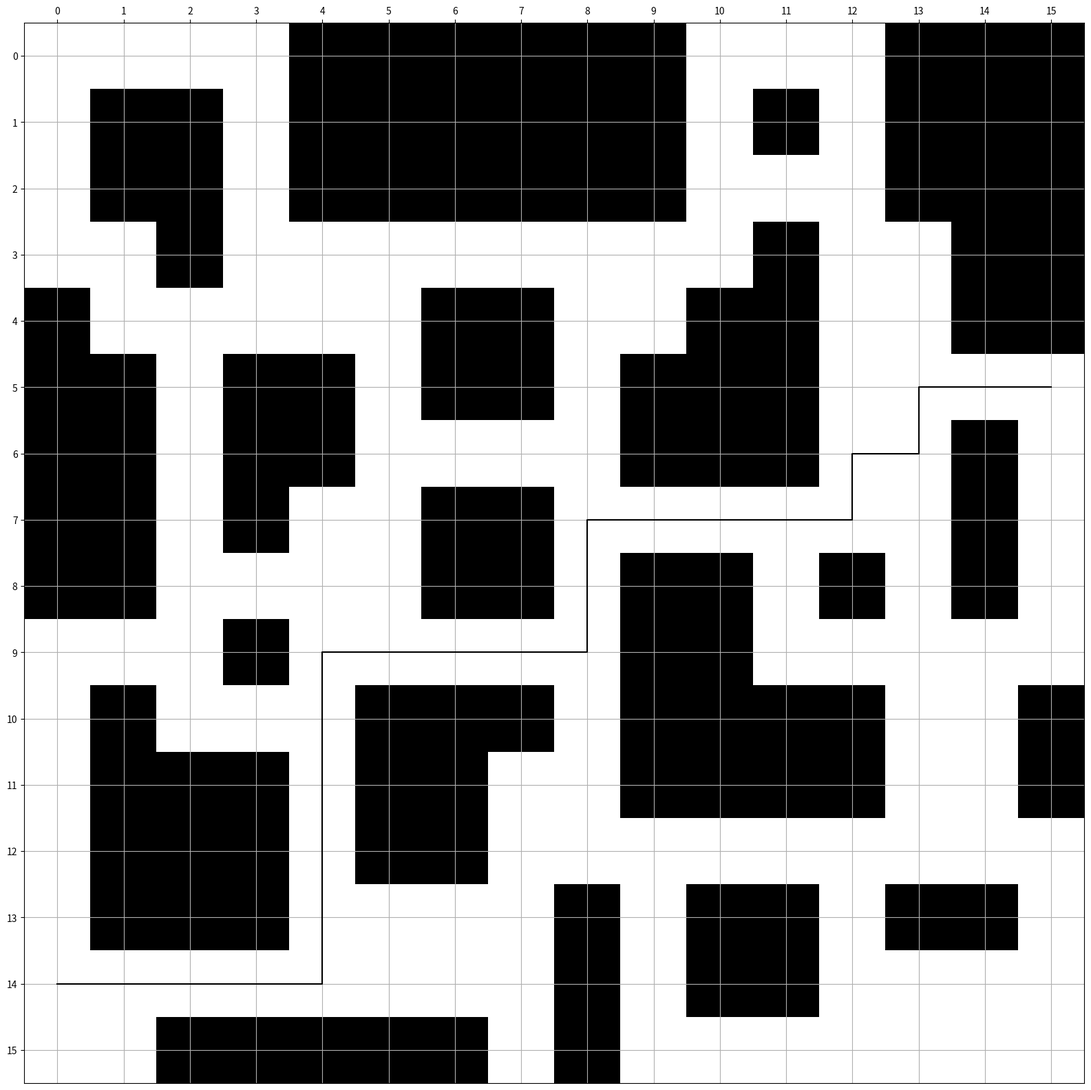

Source code (Python):

import numpy as np
import matplotlib.pyplot as plt
from collections import OrderedDict
import pandas as pd
 
 
class PriorityQueue:
    def __init__(self):
        self.queue = OrderedDict()
 
    def insert(self, vertex, key):
        self.queue[vertex] = key
        self.queue = OrderedDict(sorted(self.queue.items(), key=lambda kv: (kv[1][0], kv[1][1])))
 
    def popvertex(self):
        first_item = self.queue.popitem(last=False)
        return first_item[0]
 
    def topkey(self):
        if self.queue:
            item = next(iter(self.queue.items()))
            return item[1]
        else:
            return np.inf, np.inf
 
    def remove(self, k):
        if k in self.queue:
            print('(%s, %s) to remove from priority queue' % (k[0], k[1]))
            del self.queue[k]
 
 
g = dict()
rhs = dict()
h = dict()
U = PriorityQueue()
 
 
# # Eight Directions
# neighbor_direction = [(0, 1), (0, -1), (1, 0), (-1, 0), (1, 1), (1, -1), (-1, 1), (-1, -1)]
# def heuristic(a, b):
#     return max(abs(a[0]-b[0]), abs(a[1]-b[1]))
 
 
# Four Directions
neighbor_direction = [(0, 1), (0, -1), (1, 0), (-1, 0)]
def heuristic(a, b):
    return abs(a[0]-b[0]) + abs(a[1]-b[1])
 

def get_neighbor(current):
    neighbors = list()
    for i, j in neighbor_direction:
        neighbor = current[0] + i, current[1] + j
        if 0 <= neighbor[0] < S.shape[0]:
            if 0 <= neighbor[1] < S.shape[1]:
                if S[neighbor[0]][neighbor[1]] == 1:
                    # print('neighbor %s hit wall' % str(neighbor))
                    continue
            else:
                # array bound y walls
                # print('neighbor %s hit y walls' % str(neighbor))
                continue
        else:
            # array bound x walls
            # print('neighbor %s hit x walls' % str(neighbor))
            continue
 
        neighbors.append(neighbor)
 
    return neighbors
 
 
def update_vertex(s):
    print('---update_vertex for (%s, %s)' % (s[0], s[1]))
 
    if s != start:
        neighbors = get_neighbor(s)
        print('(%s, %s) get neighbors:' % (s[0], s[1]))
        print(neighbors)
        neighbor_g_c_s = list()
        for nb in neighbors:
            g_c = g[nb] + heuristic(nb, s)
            neighbor_g_c_s.append(g_c)
        rhs[s] = min(neighbor_g_c_s)
        print('neighbor g_c: %s' % neighbor_g_c_s)
        print(rhs[s])
 
    U.remove(s)
 
    if g[s] != rhs[s]:
        U.insert(s, calculate_key(s))
 
 
def initialize():
    print('start initialize...')
    for i in range(S.shape[0]):
        for j in range(S.shape[1]):
            if S[(i, j)] != 1:
                g[(i, j)] = np.inf
                rhs[(i, j)] = np.inf
 
    rhs[start] = 0
 
    init_h()
    U.insert(start, (h[start], 0))
    print('Initial U:')
    print(U.queue)
    print('finish initialize...')
 
 
def init_h():
    S_shape = S.shape
    for i in range(S_shape[0]):
        for j in range(S_shape[1]):
            if S[(i, j)] != 1:
                node = (i, j)
                h_calc = heuristic(node, goal)
                h[node] = h_calc                   
 
##原始版k值计算
# def calculate_key(s):
#     return min(g[s], rhs[s]) + h[s], min(g[s], rhs[s])
 
#加p和w的k值计算 
def calculate_key(s):
    point1 = np.array(start) 
    point2 = np.array(goal) 
    toal_lenght = np.linalg.norm(point1 - point2)
    w = (h[s]/toal_lenght + 1)              #################一个变化的动态权重
    # p = 1/((S.shape[0])**2)                ########搜索偏置p----减少搜索K值相同时，不同分支要搜索的点---只搜索一个分支
 #########################################################   
    
    dx1 = s[0] - goal[0]
    dy1 = s[1] - goal[1]
    dx2 = start[0] - goal[0]
    dy2 = start[1] - goal[1]
    cross = abs(dx1 * dy2 - dx2 * dy1)
    p= cross * 0.001
    
    # return min(g[s], rhs[s]) + h[s]*(w+p), min(g[s], rhs[s])             #######乘一个权重w，再加一个偏置p
    return min(g[s], rhs[s]) + h[s]*w+p, min(g[s], rhs[s])  
 
 
def computer_shortest_path():
    computer_iteration = 1
    while U.topkey() < calculate_key(goal) or rhs[goal] != g[goal]:
        print('----------------Iteration #%d----------------' % computer_iteration)
        u = U.popvertex()
        print('top_vertex (%s, %s)' % (u[0], u[1]))
        if g[u] > rhs[u]:
            print('overconsistent as (%s, %s) g_value %s > rhs_value %s' % (u[0], u[1], g[u], rhs[u]))
            g[u] = rhs[u]
            print('set (%s, %s) g_value %s same as rhs_value %s' % (u[0], u[1], g[u], rhs[u]))
            neighbors = get_neighbor(u)
            for nb in neighbors:
                update_vertex(nb)
        else:
            g[u] = np.inf
            neighbors = get_neighbor(u)
            for nb in neighbors:
                update_vertex(nb)
 
            update_vertex(u)
 
        print(U.queue)
        computer_iteration += 1
 
    print('---exit computer shortest path as reach terminate condition---')
 
 
def get_path_node():
    path_node = list()
    path_node.append(goal)
 
    current = goal
    while current != start:
        nbs = get_neighbor(current)
        nbs_rhs_dict = OrderedDict()
 
        for nb in nbs:
            nbs_rhs_dict[nb] = rhs[nb]
 
        sorted_nbs_rhs_dict = OrderedDict(sorted(nbs_rhs_dict.items(), key=lambda item: item[1]))
        trace_back_node_rhs = sorted_nbs_rhs_dict.popitem(last=False)
        trace_back_node = trace_back_node_rhs[0]
        path_node.append(trace_back_node)
 
        current = trace_back_node
 
    return path_node
 
 
if __name__ == '__main__':
    #通用地图
    S = np.array([
        [0,0,0,0,1,1,1,1,1,1,0,0,0,1,1,1,],
        [0,1,1,0,1,1,1,1,1,1,0,1,0,1,1,1,],
        [0,1,1,0,1,1,1,1,1,1,0,0,0,1,1,1,],
        [0,0,1,0,0,0,0,0,0,0,0,1,0,0,1,1,],
        [1,0,0,0,0,0,1,1,0,0,1,1,0,0,1,1,],
        [1,1,0,1,1,0,1,1,0,1,1,1,0,0,0,0,],
        [1,1,0,1,1,0,0,0,0,1,1,1,0,0,1,0,],
        [1,1,0,1,0,0,1,1,0,0,0,0,0,0,1,0,],
        [1,1,0,0,0,0,1,1,0,1,1,0,1,0,1,0,],
        [0,0,0,1,0,0,0,0,0,1,1,0,0,0,0,0,],
        [0,1,0,0,0,1,1,1,0,1,1,1,1,0,0,1,],
        [0,1,1,1,0,1,1,0,0,1,1,1,1,0,0,1,],
        [0,1,1,1,0,1,1,0,0,0,0,0,0,0,0,0,],
        [0,1,1,1,0,0,0,0,1,0,1,1,0,1,1,0,],
        [0,0,0,0,0,0,0,0,1,0,1,1,0,0,0,0,],
        [0,0,1,1,1,1,1,0,1,0,0,0,0,0,0,0,],
    ])   


# # 第一种从左上至右下的实验搜索路径
#     start = (0, 0)
#     goal = (14,15)
# 第二种从左下至右上的实验搜索路径
    start = (14, 0)
    goal = (5,15)
	
 
    # # # test if there is no route
    # # S[(4, 1)] = 1
    # # S[(5, 1)] = 1
 
    # below start run
    initialize()
    computer_shortest_path()
 
    # # --------------------------------------------
    # # this section to test if the environment change
    # print()
    # print()
    # print('--------after update:')
    #
    # # change_point = (3, 1)
    # change_point = (7, 12)
    # S[change_point] = 1
    # g[change_point] = np.inf
    # update_vertex(change_point)
    #
    # print(U.queue)
    # computer_shortest_path()
    # # ----------------------------------------------
 
    if rhs[goal] == np.inf:
        path_exist = False
    else:
        path_exist = True
 
    if path_exist:
        print()
        route = get_path_node()
        print('route:')
        print(route)
 
    plot_map_and_path = True
 
    # if plot_map_and_path:
    #     # plot map and path
    #     fig, ax = plt.subplots(figsize=(20, 20))
    #     ax.imshow(S, cmap=plt.cm.Greys)   #matplotlib内置的颜色图Greys
 
    #     ax.scatter(start[1], start[0], marker="o", color="red", s=200)
    #     ax.scatter(goal[1], goal[0], marker="*", color="blue", s=200)
 
    #     if path_exist:
    #         # extract x and y coordinates from route list
    #         x_coords = []
    #         y_coords = []

    #         for k in (range(0, len(route))):
    #             x = route[k][0]
    #             y = route[k][1]
    #             x_coords.append(x)
    #             y_coords.append(y)
 
    #         ax.plot(y_coords, x_coords, color="black")
 
    #     ax.xaxis.set_ticks(np.arange(0, S.shape[1], 1))
    #     ax.yaxis.set_ticks(np.arange(0, S.shape[0], 1))
    #     ax.xaxis.tick_top()
    #     plt.grid()
    #     plt.show()

    if plot_map_and_path:
        # plot map and path
        fig, ax = plt.subplots(figsize=(20, 20))
        ax.imshow(S, cmap=plt.cm.Greys)   #matplotlib内置的颜色图Greys

        if path_exist:
            # extract x and y coordinates from route list
            x_coords = []
            y_coords = []

            for k in range(len(route)):
                x = route[k][0]
                y = route[k][1]
                x_coords.append(x)
                y_coords.append(y)

            ax.plot(y_coords, x_coords, color="black")

        ax.set_xticks(np.arange(0, S.shape[1], 1))
        ax.set_yticks(np.arange(0, S.shape[0], 1))
        ax.xaxis.tick_top()
        plt.grid()
        plt.show()


    # if plot_map_and_path:
    #     # plot map and path
    #     fig, ax = plt.subplots(figsize=(20, 20))
    #     ax.imshow(S, cmap='binary', extent=[0, S.shape[1], S.shape[0], 0])

    #     if path_exist:
    #         # extract x and y coordinates from route list
    #         x_coords = []
    #         y_coords = []

    #         for k in range(len(route)):
    #             x = route[k][1]
    #             y = route[k][0]
    #             x_coords.append(x)
    #             y_coords.append(y)

    #         ax.plot(x_coords, y_coords, color="black")

    #     ax.set_xticks(np.arange(0, S.shape[1], 1))
    #     ax.set_yticks(np.arange(0, S.shape[0], 1))
    #     ax.xaxis.tick_top()
    #     plt.grid()
    #     plt.show()


        # 保存搜索路径列表
        file = open('./route_list_4diriction_duoditu_reverse.txt', 'w')
        for fp in route[::-1]:
            file.write(str(fp))
            file.write('\n')
        file.close()
        print('保存路径成功！')
        
